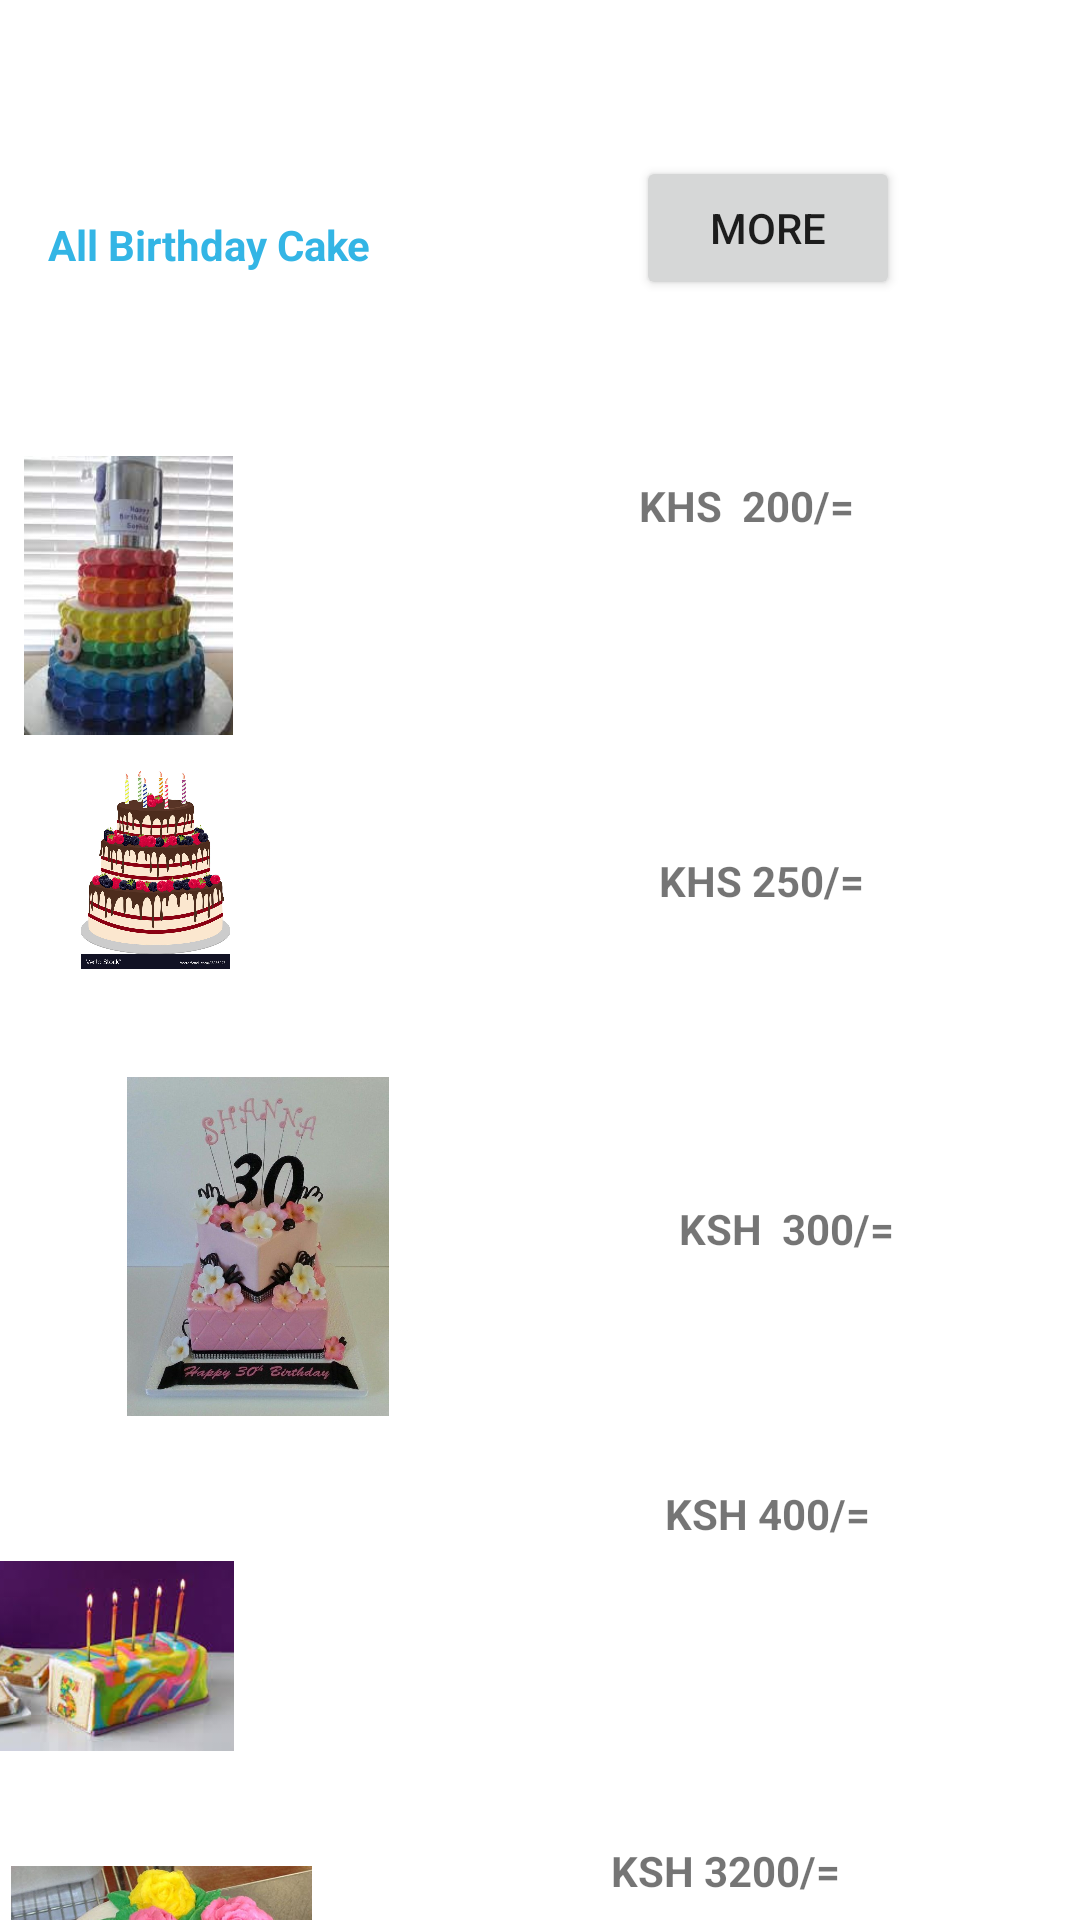

Produce the Android XML layout that renders to this screen, including the resource entries it uses.
<!-- AndroidManifest.xml: application theme Theme.RecipeFoods -->
<!-- res/layout/activity_birthday.xml -->
<?xml version="1.0" encoding="utf-8"?>
<androidx.constraintlayout.widget.ConstraintLayout xmlns:android="http://schemas.android.com/apk/res/android"
    xmlns:app="http://schemas.android.com/apk/res-auto"
    xmlns:tools="http://schemas.android.com/tools"
    android:layout_width="match_parent"
    android:layout_height="match_parent"
    tools:context=".BirthdayActivity">

    <TextView
        android:id="@+id/tvbddd"
        android:layout_width="0dp"
        android:layout_height="22dp"
        android:textColor="@android:color/holo_blue_light"
        android:layout_marginStart="16dp"
        android:layout_marginTop="72dp"
        android:text="All Birthday Cake"
        android:textStyle="bold"
        app:layout_constraintEnd_toEndOf="parent"
        app:layout_constraintHorizontal_bias="0.0"
        app:layout_constraintStart_toStartOf="parent"
        app:layout_constraintTop_toTopOf="parent" />

    <ImageView
        android:id="@+id/imageView2"
        android:layout_width="105dp"
        android:layout_height="93dp"
        android:layout_marginStart="15dp"
        android:layout_marginTop="58dp"
        android:layout_marginEnd="140dp"
        android:maxHeight="20dp"
        android:minWidth="15dp"
        app:layout_constraintEnd_toStartOf="@+id/etTextone"
        app:layout_constraintStart_toStartOf="parent"
        app:layout_constraintTop_toBottomOf="@+id/tvbddd"
        app:srcCompat="@drawable/cak1" />

    <TextView
        android:id="@+id/etTextone"
        android:layout_width="wrap_content"
        android:layout_height="wrap_content"
        android:layout_marginTop="65dp"
        android:layout_marginEnd="72dp"
        android:textStyle="bold"
        android:text=" KHS  200/= "
        app:layout_constraintEnd_toEndOf="parent"
        app:layout_constraintTop_toBottomOf="@+id/tvbddd" />

    <ImageView
        android:id="@+id/imgcake1"
        android:layout_width="123dp"
        android:layout_height="66dp"
        android:layout_marginStart="15dp"
        android:layout_marginTop="12dp"
        android:layout_marginEnd="272dp"
        app:layout_constraintEnd_toEndOf="parent"
        app:layout_constraintStart_toStartOf="parent"
        app:layout_constraintTop_toBottomOf="@+id/imageView2"
        app:srcCompat="@drawable/cak10" />

    <TextView
        android:id="@+id/tvcake2"
        android:layout_width="wrap_content"
        android:layout_height="wrap_content"
        android:layout_marginTop="106dp"
        android:layout_marginEnd="72dp"
        android:textStyle="bold"
        android:text="KHS 250/="
        app:layout_constraintEnd_toEndOf="parent"
        app:layout_constraintTop_toBottomOf="@+id/etTextone" />

    <ImageView
        android:id="@+id/imgcak3"
        android:layout_width="142dp"
        android:layout_height="113dp"
        android:layout_marginStart="15dp"
        android:layout_marginTop="36dp"
        android:layout_marginEnd="134dp"
        app:layout_constraintEnd_toStartOf="@+id/tvcake3"
        app:layout_constraintHorizontal_bias="0.0"
        app:layout_constraintStart_toStartOf="parent"
        app:layout_constraintTop_toBottomOf="@+id/imgcake1"
        app:srcCompat="@drawable/cak11" />

    <TextView
        android:id="@+id/tvcake3"
        android:layout_width="wrap_content"
        android:layout_height="wrap_content"
        android:textStyle="bold"
        android:layout_marginTop="97dp"
        android:layout_marginEnd="62dp"
        android:text="KSH  300/="
        app:layout_constraintEnd_toEndOf="parent"
        app:layout_constraintTop_toBottomOf="@+id/tvcake2" />

    <ImageView
        android:id="@+id/imgcake4"
        android:layout_width="113dp"
        android:layout_height="112dp"
        android:layout_marginStart="15dp"
        android:layout_marginTop="24dp"
        android:layout_marginEnd="144dp"
        app:layout_constraintEnd_toStartOf="@+id/tvcake4"
        app:layout_constraintHorizontal_bias="1.0"
        app:layout_constraintStart_toStartOf="parent"
        app:layout_constraintTop_toBottomOf="@+id/imgcak3"
        app:srcCompat="@drawable/cak12" />

    <TextView
        android:id="@+id/tvcake4"
        android:layout_width="wrap_content"
        android:layout_height="wrap_content"
        android:layout_marginTop="76dp"
        android:layout_marginEnd="70dp"
        android:textStyle="bold"
        android:text="KSH 400/="
        app:layout_constraintEnd_toEndOf="parent"
        app:layout_constraintTop_toBottomOf="@+id/tvcake3" />

    <ImageView
        android:id="@+id/imgcake5"
        android:layout_width="155dp"
        android:layout_height="114dp"
        android:layout_marginStart="15dp"
        android:layout_marginTop="14dp"
        android:layout_marginEnd="112dp"
        app:layout_constraintEnd_toStartOf="@+id/textView7"
        app:layout_constraintStart_toStartOf="parent"
        app:layout_constraintTop_toBottomOf="@+id/imgcake4"
        app:srcCompat="@drawable/cak2" />

    <TextView
        android:id="@+id/textView7"
        android:layout_width="wrap_content"
        android:layout_height="wrap_content"
        android:layout_marginTop="100dp"
        android:layout_marginEnd="80dp"
        android:text="KSH 3200/="
        android:textStyle="bold"
        app:layout_constraintEnd_toEndOf="parent"
        app:layout_constraintTop_toBottomOf="@+id/tvcake4" />

    <Button
        android:id="@+id/btnothers"
        android:layout_width="wrap_content"
        android:layout_height="wrap_content"
        android:layout_marginTop="52dp"
        android:layout_marginEnd="60dp"
        android:text="More"
        app:layout_constraintEnd_toEndOf="parent"
        app:layout_constraintTop_toTopOf="parent" />

    <Button
        android:id="@+id/btnMakeoder"
        android:layout_width="wrap_content"
        android:layout_height="wrap_content"
        android:layout_marginTop="19dp"
        android:layout_marginEnd="26dp"
        android:text="Make order"
        app:layout_constraintEnd_toEndOf="parent"
        app:layout_constraintTop_toBottomOf="@+id/textView7" />
</androidx.constraintlayout.widget.ConstraintLayout>
<!-- resources referenced by this layout -->
<resources>
  <!-- drawable cak1: jpeg bitmap (drawable, 7065 bytes) -->
  <!-- drawable cak10: jpg bitmap (drawable, 196622 bytes) -->
  <!-- drawable cak11: jpg bitmap (drawable, 60355 bytes) -->
  <!-- drawable cak12: jpeg bitmap (drawable, 9645 bytes) -->
  <!-- drawable cak2: jpg bitmap (drawable, 58371 bytes) -->
  <style name="Theme.RecipeFoods" parent="Theme.MaterialComponents.DayNight.DarkActionBar">
          
          <item name="colorPrimary">@color/purple_500</item>
          <item name="colorPrimaryVariant">@color/purple_700</item>
          <item name="colorOnPrimary">@color/white</item>
          
          <item name="colorSecondary">@color/teal_200</item>
          <item name="colorSecondaryVariant">@color/teal_700</item>
          <item name="colorOnSecondary">@color/black</item>
          
          <item name="android:statusBarColor" tools:targetApi="l">?attr/colorPrimaryVariant</item>
          
      </style>
  <!-- not gathered from this repository: default colours our renderer supplied (Android Studio template values) -->
  <color name="purple_500">#FF6200EE</color>
  <color name="purple_700">#FF3700B3</color>
  <color name="teal_200">#FF03DAC5</color>
  <color name="teal_700">#FF018786</color>
  <color name="black">#FF000000</color>
  <color name="white">#FFFFFFFF</color>
</resources>
